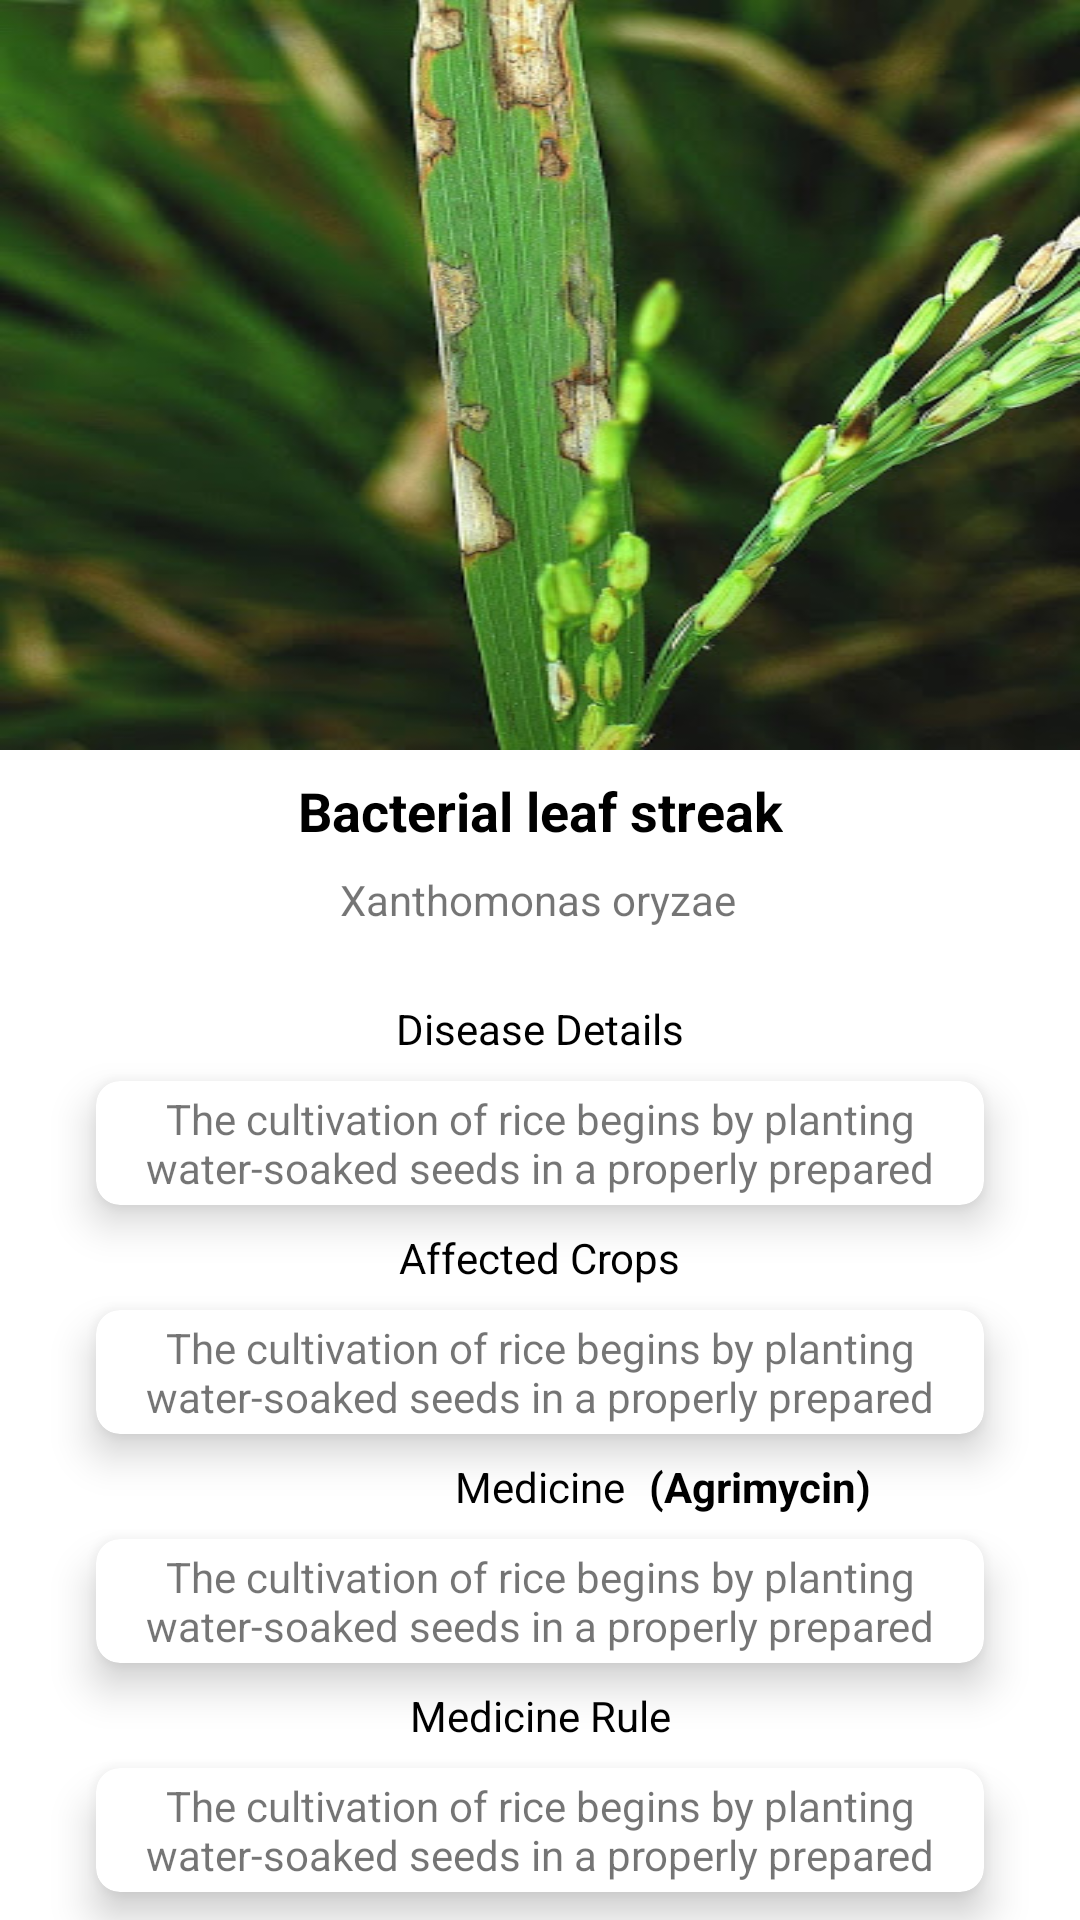

Here is an Android app screen rendered from its layout file. Give the layout XML and the strings, colors and styles it references.
<!-- AndroidManifest.xml: application theme Theme.ChasabadADigitalFarmer -->
<!-- res/layout/fragment_disease_details.xml -->
<?xml version="1.0" encoding="utf-8"?>
<androidx.constraintlayout.widget.ConstraintLayout xmlns:android="http://schemas.android.com/apk/res/android"
    xmlns:app="http://schemas.android.com/apk/res-auto"
    xmlns:tools="http://schemas.android.com/tools"
    android:layout_width="match_parent"
    android:layout_height="match_parent"
    android:background="@drawable/shop_details_background"
    tools:context=".view.fragment.DiseaseDetailsFragment">


    <ImageView
        android:id="@+id/crop_disease_details_image"
        android:layout_width="0dp"
        android:layout_height="250dp"
        android:scaleType="fitXY"
        android:src="@drawable/cropde"
        app:layout_constraintEnd_toEndOf="parent"
        app:layout_constraintStart_toStartOf="parent"
        app:layout_constraintTop_toTopOf="parent" />

    <TextView
        android:id="@+id/crop_disease_details_name"
        android:layout_width="wrap_content"
        android:layout_height="wrap_content"
        android:layout_marginTop="8dp"
        android:text="@string/cropDiseaseA"
        android:textSize="18sp"
        android:textStyle="bold"
        android:textColor="@color/black"
        app:layout_constraintEnd_toEndOf="parent"
        app:layout_constraintStart_toStartOf="parent"
        app:layout_constraintTop_toBottomOf="@+id/crop_disease_details_image" />

    <TextView
        android:id="@+id/crop_disease_details_Group_name"
        android:layout_width="wrap_content"
        android:layout_height="wrap_content"
        android:layout_marginTop="8dp"
        android:text="@string/cropDiesaseGroupName"
        app:layout_constraintEnd_toEndOf="parent"
        app:layout_constraintHorizontal_bias="0.498"
        app:layout_constraintStart_toStartOf="parent"
        app:layout_constraintTop_toBottomOf="@+id/crop_disease_details_name" />

    <TextView
        android:id="@+id/textView5"
        android:layout_width="wrap_content"
        android:layout_height="wrap_content"
        android:layout_marginTop="24dp"
        android:textColor="@color/black"
        android:text="@string/cropDiseaseDetailsText"
        app:layout_constraintEnd_toEndOf="parent"
        app:layout_constraintStart_toStartOf="parent"
        app:layout_constraintTop_toBottomOf="@+id/crop_disease_details_Group_name" />

    <androidx.cardview.widget.CardView
        android:id="@+id/cardView7"
        android:layout_width="match_parent"
        android:layout_height="wrap_content"
        android:layout_marginStart="32dp"
        android:layout_marginTop="8dp"
        android:layout_marginEnd="32dp"
        app:cardCornerRadius="8dp"
        app:cardElevation="8dp"
        app:layout_constraintEnd_toEndOf="parent"
        app:layout_constraintStart_toStartOf="parent"
        app:layout_constraintTop_toBottomOf="@+id/textView5">

        <TextView
            android:id="@+id/crop_disease_details_details"
            android:layout_width="wrap_content"
            android:layout_height="wrap_content"
            android:padding="3dp"
            android:textAlignment="center"
            android:text="@string/cropDiseaseAD" />
    </androidx.cardview.widget.CardView>

    <TextView
        android:textColor="@color/black"
        android:id="@+id/textView6"
        android:layout_width="wrap_content"
        android:layout_height="wrap_content"
        android:layout_marginTop="8dp"
        android:text="@string/cropDiseaseCropText"
        app:layout_constraintEnd_toEndOf="parent"
        app:layout_constraintStart_toStartOf="parent"
        app:layout_constraintTop_toBottomOf="@+id/cardView7" />

    <androidx.cardview.widget.CardView
        android:id="@+id/cardView8"
        android:layout_width="match_parent"
        android:layout_height="wrap_content"
        android:layout_marginStart="32dp"
        android:layout_marginTop="8dp"
        android:layout_marginEnd="32dp"
        app:cardCornerRadius="8dp"
        app:cardElevation="8dp"
        app:layout_constraintEnd_toEndOf="parent"
        app:layout_constraintStart_toStartOf="parent"
        app:layout_constraintTop_toBottomOf="@+id/textView6">

        <TextView
            android:id="@+id/crop_disease_details_crop"
            android:layout_width="wrap_content"
            android:layout_height="wrap_content"
            android:padding="3dp"
            android:textAlignment="center"
            android:text="@string/cropDiseaseAD" />
    </androidx.cardview.widget.CardView>


    <TextView
        android:id="@+id/textView14"
        android:layout_width="wrap_content"
        android:layout_height="wrap_content"
        android:layout_marginTop="8dp"
        android:text="@string/cropDiseaseMedicineText"
        android:textColor="@color/black"
        app:layout_constraintEnd_toEndOf="parent"
        app:layout_constraintStart_toStartOf="parent"
        app:layout_constraintTop_toBottomOf="@+id/cardView8" />

    <androidx.cardview.widget.CardView
        android:id="@+id/cardView44"
        android:layout_width="match_parent"
        android:layout_height="wrap_content"
        android:layout_marginStart="32dp"
        android:layout_marginTop="8dp"
        android:layout_marginEnd="32dp"
        app:cardCornerRadius="8dp"
        app:cardElevation="8dp"
        app:layout_constraintEnd_toEndOf="parent"
        app:layout_constraintStart_toStartOf="parent"
        app:layout_constraintTop_toBottomOf="@+id/textView14">

        <TextView
            android:id="@+id/crop_disease_details_medicine_name"
            android:layout_width="wrap_content"
            android:layout_height="wrap_content"
            android:padding="3dp"
            android:textAlignment="center"
            android:text="@string/cropDiseaseAD" />
    </androidx.cardview.widget.CardView>

    <TextView
        android:textColor="@color/black"
        android:id="@+id/textView55"
        android:layout_width="wrap_content"
        android:layout_height="wrap_content"
        android:layout_marginTop="8dp"
        android:text="@string/cropDiseaseMedicineRuleText"
        app:layout_constraintEnd_toEndOf="parent"
        app:layout_constraintStart_toStartOf="parent"
        app:layout_constraintTop_toBottomOf="@+id/cardView44" />

    <androidx.cardview.widget.CardView
        android:id="@+id/cardView64"
        android:layout_width="match_parent"
        android:layout_height="wrap_content"
        android:layout_marginStart="32dp"
        android:layout_marginTop="8dp"
        android:layout_marginEnd="32dp"
        android:layout_marginBottom="8dp"
        app:cardCornerRadius="8dp"
        app:cardElevation="8dp"
        app:layout_constraintBottom_toBottomOf="parent"
        app:layout_constraintEnd_toEndOf="parent"
        app:layout_constraintHorizontal_bias="0.0"
        app:layout_constraintStart_toStartOf="parent"
        app:layout_constraintTop_toBottomOf="@+id/textView55"
        app:layout_constraintVertical_bias="0.0">

        <TextView
            android:id="@+id/crop_disease_details_medicine_rule"
            android:layout_width="wrap_content"
            android:layout_height="wrap_content"
            android:padding="3dp"
            android:text="@string/cropDiseaseAD"
            android:textAlignment="center" />
    </androidx.cardview.widget.CardView>

    <TextView
        android:id="@+id/crop_disease_details_medicine_group"
        android:layout_width="wrap_content"
        android:layout_height="wrap_content"
        android:layout_marginStart="8dp"
        android:textColor="@color/black"
        android:textStyle="bold"
        android:text="@string/cropDiseaseMedicineGroupName"
        app:layout_constraintBottom_toBottomOf="@+id/textView14"
        app:layout_constraintStart_toEndOf="@+id/textView14"
        app:layout_constraintTop_toBottomOf="@+id/cardView8"
        app:layout_constraintVertical_bias="1.0" />
</androidx.constraintlayout.widget.ConstraintLayout>
<!-- resources referenced by this layout -->
<resources>
  <color name="black">#FF000000</color>
  <!-- drawable cropde: jpg bitmap (drawable, 52216 bytes) -->
  <string name="cropDiesaseGroupName">Xanthomonas oryzae</string>
  <string name="cropDiseaseA">Bacterial leaf streak</string>
  <string name="cropDiseaseAD">The cultivation of rice begins by planting water-soaked seeds in a properly prepared</string>
  <string name="cropDiseaseCropText">Affected Crops</string>
  <string name="cropDiseaseDetailsText">Disease Details</string>
  <string name="cropDiseaseMedicineGroupName">(Agrimycin)</string>
  <string name="cropDiseaseMedicineRuleText">Medicine Rule</string>
  <string name="cropDiseaseMedicineText">Medicine</string>
  <style name="Theme.ChasabadADigitalFarmer" parent="Theme.MaterialComponents.Light.NoActionBar">
          
          <item name="colorPrimary">@color/colorPrimary</item>
          <item name="colorPrimaryVariant">@color/colorPrimaryDark</item>
          <item name="colorOnPrimary">@color/black</item>
          
          <item name="colorSecondary">@color/teal_200</item>
          <item name="colorSecondaryVariant">@color/teal_700</item>
          <item name="colorOnSecondary">@color/colorPrimary</item>
          
          <item name="android:statusBarColor" tools:targetApi="l">?attr/colorPrimaryVariant</item>
          
  
  
  
          <item name="android:windowFullscreen">true</item>
      </style>
  <color name="colorPrimary">#3A5F0B</color>
  <color name="colorPrimaryDark">#005502</color>
  <color name="teal_200">#FF03DAC5</color>
  <color name="teal_700">#FF018786</color>
</resources>
